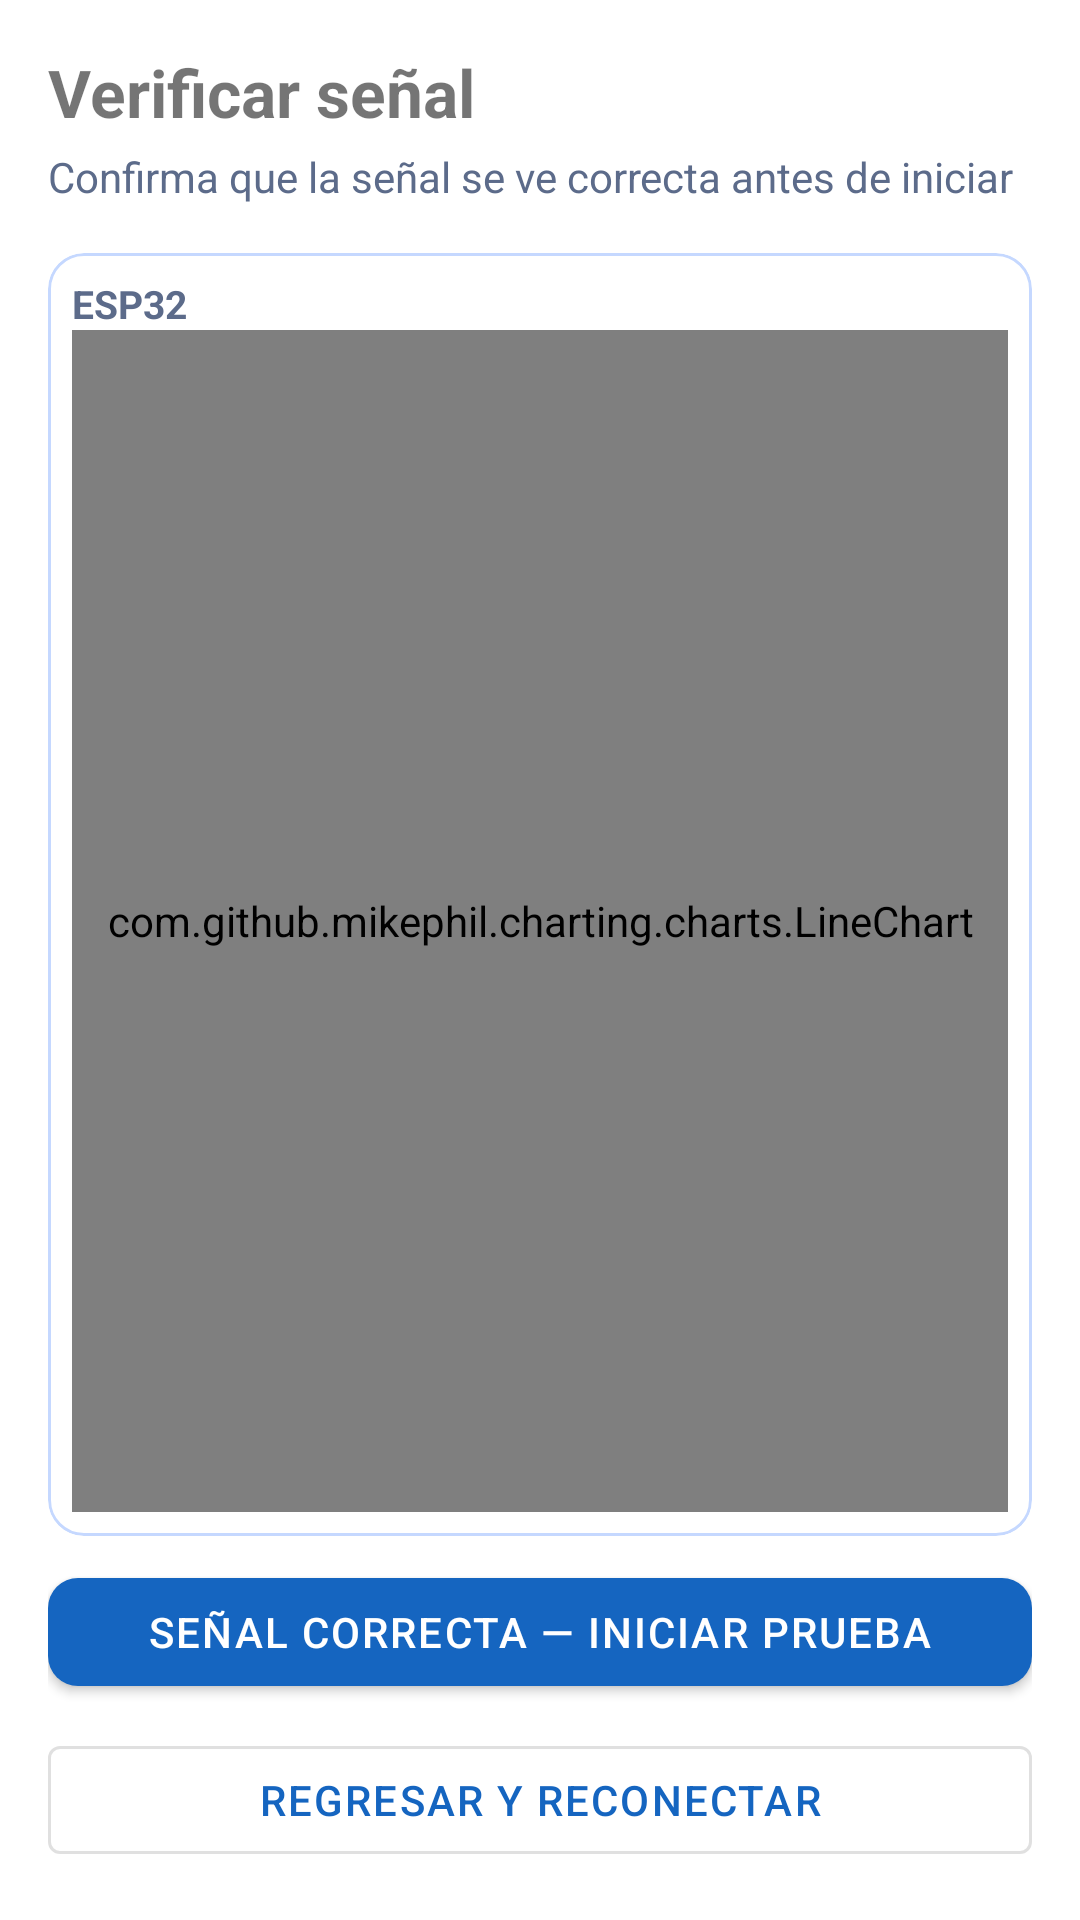

This screen was rendered from an Android layout file. Write that file and the resources it references.
<!-- AndroidManifest.xml: application theme Theme.BleSipi.Splash -->
<!-- res/layout/activity_verificar_senal.xml -->
<?xml version="1.0" encoding="utf-8"?>
<LinearLayout xmlns:android="http://schemas.android.com/apk/res/android"
    xmlns:app="http://schemas.android.com/apk/res-auto"
    xmlns:tools="http://schemas.android.com/tools"
    android:id="@+id/main"
    android:layout_width="match_parent"
    android:layout_height="match_parent"
    android:orientation="vertical"
    tools:context=".Views.VerificarSenalActivity">
    <LinearLayout
        android:layout_width="match_parent"
        android:layout_height="match_parent"
        android:padding="16dp"
        android:orientation="vertical">
        <TextView
            android:text="Verificar señal"
            android:textSize="22sp"
            android:textStyle="bold"
            android:layout_width="wrap_content"
            android:layout_height="wrap_content"
            android:layout_marginBottom="4dp"/>

        <TextView
            android:text="Confirma que la señal se ve correcta antes de iniciar"
            android:textSize="14sp"
            android:textColor="@color/text_secondary"
            android:layout_width="wrap_content"
            android:layout_height="wrap_content"
            android:layout_marginBottom="16dp"/>

        
        <com.google.android.material.card.MaterialCardView
            android:layout_width="match_parent"
            android:layout_height="0dp"
            android:layout_weight="1"
            android:layout_marginBottom="8dp"
            app:cardCornerRadius="12dp"
            app:cardElevation="0dp"
            app:strokeWidth="1dp">

            <LinearLayout
                android:layout_width="match_parent"
                android:layout_height="match_parent"
                android:orientation="vertical"
                android:padding="8dp">

                <TextView
                    android:text="ESP32"
                    android:textSize="13sp"
                    android:textStyle="bold"
                    android:textColor="@color/text_secondary"
                    android:layout_width="wrap_content"
                    android:layout_height="wrap_content"
                    android:id="@+id/tvLabelESP32"/>

                <com.github.mikephil.charting.charts.LineChart
                    android:id="@+id/chart"
                    android:layout_width="match_parent"
                    android:layout_height="match_parent"/>

            </LinearLayout>
        </com.google.android.material.card.MaterialCardView>

        
        <com.google.android.material.card.MaterialCardView
            android:id="@+id/cardWatch"
            android:layout_width="match_parent"
            android:layout_height="wrap_content"
            android:layout_marginBottom="12dp"
            android:visibility="gone"
            app:cardCornerRadius="12dp"
            app:cardElevation="0dp"
            app:strokeWidth="1dp">

            <LinearLayout
                android:layout_width="match_parent"
                android:layout_height="wrap_content"
                android:orientation="horizontal"
                android:padding="12dp">

                <LinearLayout
                    android:layout_width="0dp"
                    android:layout_height="wrap_content"
                    android:layout_weight="1"
                    android:orientation="vertical">

                    <TextView
                        android:text="Acelerómetro"
                        android:textSize="12sp"
                        android:textColor="@color/text_secondary"
                        android:layout_width="wrap_content"
                        android:layout_height="wrap_content"/>

                    <TextView
                        android:id="@+id/tvAcc"
                        android:layout_width="wrap_content"
                        android:layout_height="wrap_content"
                        android:textSize="13sp"
                        android:fontFamily="monospace"
                        android:text="—"/>

                </LinearLayout>

                <LinearLayout
                    android:layout_width="0dp"
                    android:layout_height="wrap_content"
                    android:layout_weight="1"
                    android:orientation="vertical">

                    <TextView
                        android:text="Giroscopio"
                        android:textSize="12sp"
                        android:textColor="@color/text_secondary"
                        android:layout_width="wrap_content"
                        android:layout_height="wrap_content"/>

                    <TextView
                        android:id="@+id/tvGyro"
                        android:layout_width="wrap_content"
                        android:layout_height="wrap_content"
                        android:textSize="13sp"
                        android:fontFamily="monospace"
                        android:text="—"/>

                </LinearLayout>

                <LinearLayout
                    android:layout_width="0dp"
                    android:layout_height="wrap_content"
                    android:layout_weight="1"
                    android:orientation="vertical">

                    <TextView
                        android:text="Orientación"
                        android:textSize="12sp"
                        android:textColor="@color/text_secondary"
                        android:layout_width="wrap_content"
                        android:layout_height="wrap_content"/>

                    <TextView
                        android:id="@+id/tvOri"
                        android:layout_width="wrap_content"
                        android:layout_height="wrap_content"
                        android:textSize="13sp"
                        android:fontFamily="monospace"
                        android:text="—"/>

                </LinearLayout>

            </LinearLayout>
        </com.google.android.material.card.MaterialCardView>

        
        <com.google.android.material.button.MaterialButton
            android:id="@+id/btnIniciarPrueba"
            android:layout_width="match_parent"
            android:layout_height="wrap_content"
            android:text="Señal correcta — Iniciar prueba"
            android:layout_marginBottom="8dp"/>

        <com.google.android.material.button.MaterialButton
            android:id="@+id/btnRegresar"
            style="@style/Widget.MaterialComponents.Button.OutlinedButton"
            android:layout_width="match_parent"
            android:layout_height="wrap_content"
            android:text="Regresar y reconectar"/>
    </LinearLayout>
</LinearLayout>
<!-- resources referenced by this layout -->
<resources>
  <color name="text_secondary">#5C6B8A</color>
  <style name="Theme.BleSipi.Splash" parent="Theme.BleSipi">
          <item name="android:windowBackground">@color/surface</item>
      </style>
  <color name="surface">#FFFFFF</color>
  <color name="primary">#1565C0</color>
  <color name="primary_dark">#0D47A1</color>
  <color name="on_primary">#FFFFFF</color>
  <color name="accent">#0097A7</color>
  <color name="background">#F5F8FF</color>
  <color name="on_background">#1A1A2E</color>
  <color name="text_hint">#9EADC8</color>
  <style name="Widget.BleSipi.Button" parent="Widget.MaterialComponents.Button">
          <item name="android:paddingStart">24dp</item>
          <item name="android:paddingEnd">24dp</item>
          <item name="android:minHeight">48dp</item>
          <item name="cornerRadius">10dp</item>
          <item name="backgroundTint">@color/primary</item>
          <item name="android:textColor">@color/on_primary</item>
          <item name="android:textSize">14sp</item>
          <item name="android:letterSpacing">0.05</item>
          <item name="android:fontFamily">sans-serif-medium</item>
      </style>
  <style name="Widget.BleSipi.Button.Text" parent="Widget.MaterialComponents.Button.TextButton">
          <item name="android:textColor">@color/primary</item>
          <item name="android:textSize">14sp</item>
      </style>
  <style name="Widget.BleSipi.Card" parent="Widget.MaterialComponents.CardView">
          <item name="cardCornerRadius">12dp</item>
          <item name="cardElevation">0dp</item>
          <item name="strokeWidth">1dp</item>
          <item name="strokeColor">@color/stroke</item>
          <item name="cardBackgroundColor">@color/surface</item>
      </style>
  <style name="Widget.BleSipi.TextInput" parent="Widget.MaterialComponents.TextInputLayout.OutlinedBox">
          <item name="boxStrokeColor">@color/primary</item>
          <item name="hintTextColor">@color/primary</item>
          <item name="boxCornerRadiusTopStart">10dp</item>
          <item name="boxCornerRadiusTopEnd">10dp</item>
          <item name="boxCornerRadiusBottomStart">10dp</item>
          <item name="boxCornerRadiusBottomEnd">10dp</item>
      </style>
  <style name="Widget.BleSipi.Tab" parent="Widget.MaterialComponents.TabLayout">
          <item name="tabTextColor">@color/text_secondary</item>
          <item name="tabSelectedTextColor">@color/primary</item>
          <item name="tabIndicatorColor">@color/primary</item>
          <item name="tabIndicatorHeight">3dp</item>
          <item name="tabBackground">@color/surface</item>
          <item name="tabTextAppearance">@style/TextAppearance.BleSipi.Tab</item>
      </style>
  <color name="stroke">#C5D8FF</color>
  <style name="TextAppearance.BleSipi.Tab" parent="TextAppearance.MaterialComponents.Button">
          <item name="android:textSize">13sp</item>
          <item name="android:fontFamily">sans-serif-medium</item>
      </style>
</resources>
